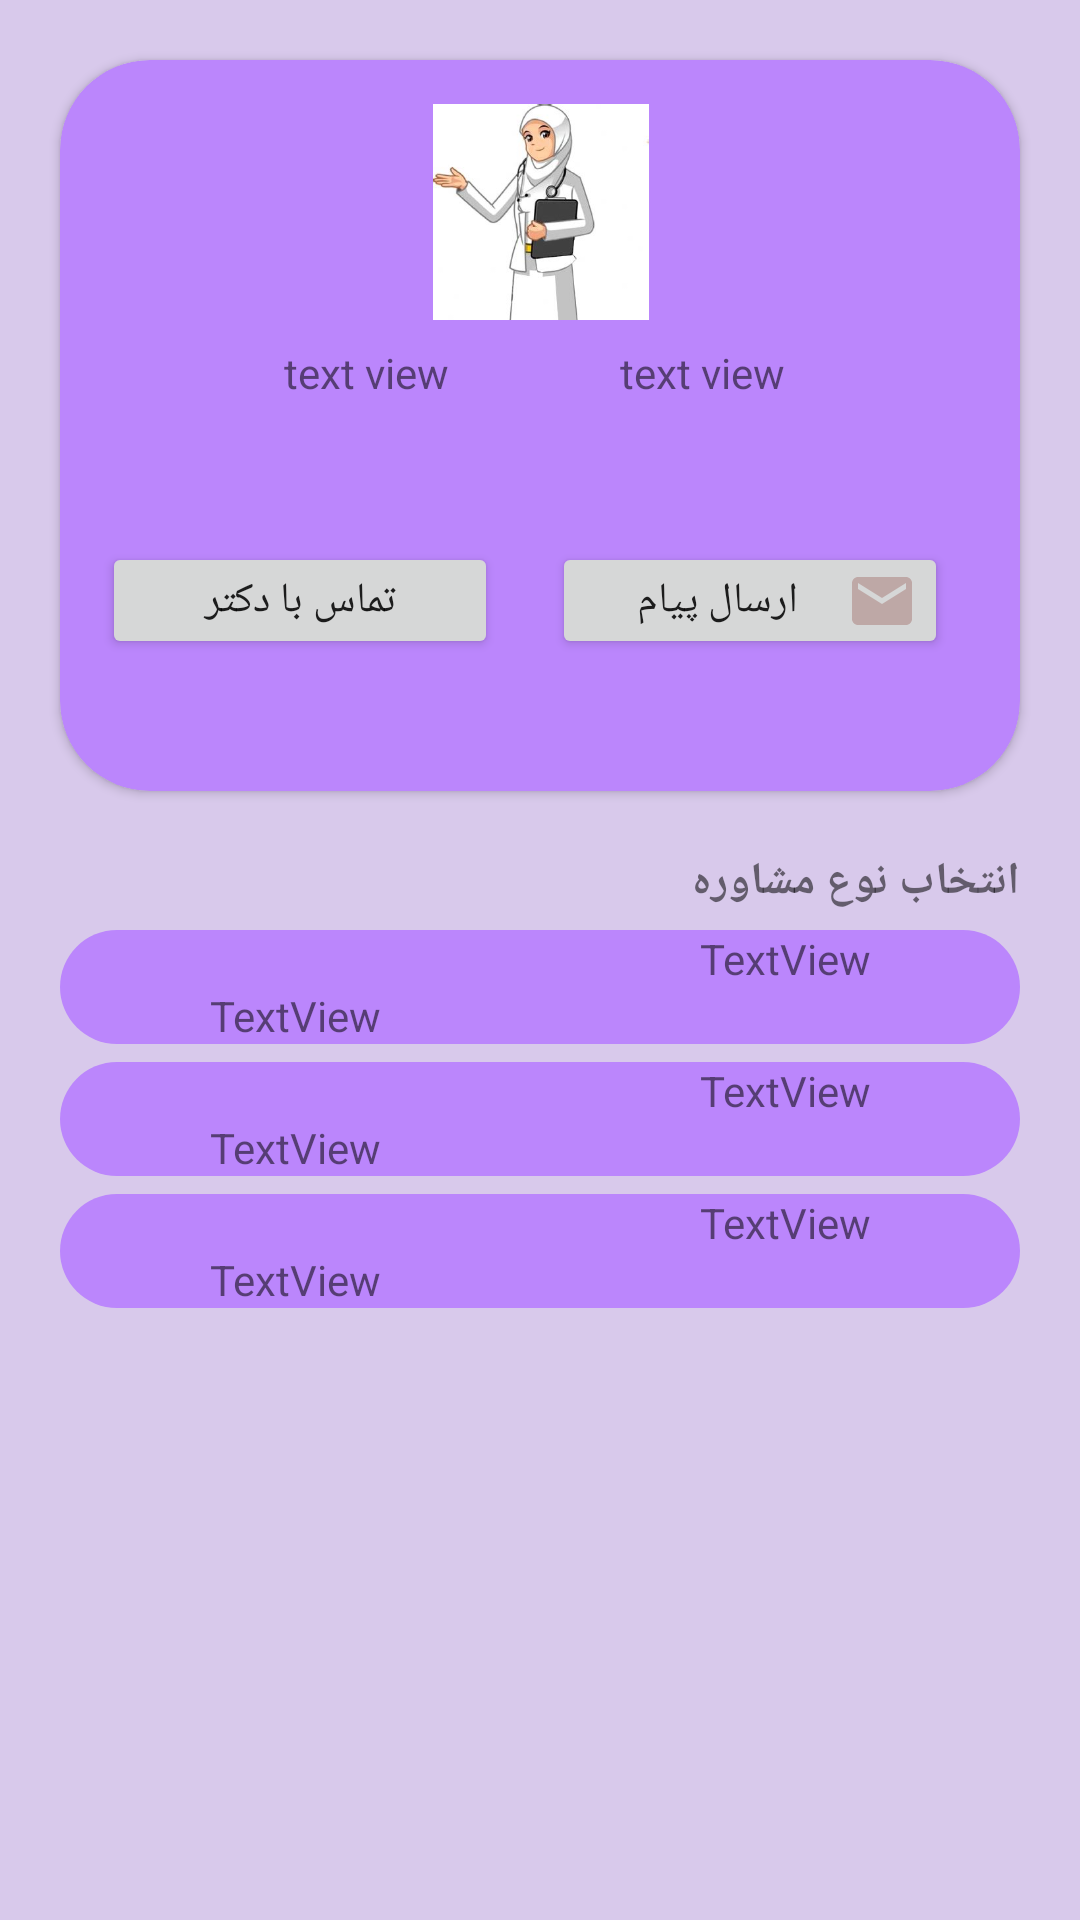

The Android layout XML behind this screen, and the referenced resources:
<!-- AndroidManifest.xml: application theme Theme.J23 -->
<!-- res/layout/activity_doctor.xml -->
<?xml version="1.0" encoding="utf-8"?>
<LinearLayout xmlns:android="http://schemas.android.com/apk/res/android"
    xmlns:app="http://schemas.android.com/apk/res-auto"
    xmlns:tools="http://schemas.android.com/tools"
    android:layout_width="match_parent"
    android:layout_height="match_parent"
    android:orientation="vertical"
    android:background="@color/purple_100"
    tools:context=".DoctorActivity">

    <androidx.cardview.widget.CardView
        android:layout_width="match_parent"
        android:layout_height="40dp"
        android:layout_margin="20dp"
        android:layout_weight="1"
        android:backgroundTint="@color/purple_200"
        app:cardCornerRadius="30dp">

        <androidx.constraintlayout.widget.ConstraintLayout
            android:layout_width="match_parent"
            android:layout_height="match_parent">


            <ImageView
                android:id="@+id/imageView1"
                android:layout_width="153dp"
                android:layout_height="72dp"
                android:src="@drawable/a2"
                app:layout_constraintEnd_toEndOf="parent"
                app:layout_constraintStart_toStartOf="parent"
                app:layout_constraintTop_toTopOf="@id/guideline2" />

            <androidx.constraintlayout.widget.Guideline
                android:id="@+id/guideline2"
                android:layout_width="wrap_content"
                android:layout_height="wrap_content"
                android:layout_marginTop="6dp"
                android:layout_marginEnd="395dp"
                android:layout_marginBottom="103dp"
                android:orientation="horizontal"
                app:layout_constraintBottom_toBottomOf="parent"
                app:layout_constraintEnd_toEndOf="parent"
                app:layout_constraintGuide_percent="0.06"
                app:layout_constraintStart_toStartOf="parent"
                app:layout_constraintTop_toTopOf="parent" />

            <TextView
                android:id="@+id/textViewName"
                android:layout_width="wrap_content"
                android:layout_height="wrap_content"
                android:layout_marginTop="8dp"
                android:text="text view"
                app:layout_constraintEnd_toEndOf="parent"
                app:layout_constraintHorizontal_bias="0.704"
                app:layout_constraintStart_toStartOf="parent"
                app:layout_constraintTop_toBottomOf="@id/imageView1" />

            <TextView
                android:id="@+id/textViewOnline"
                android:layout_width="wrap_content"
                android:layout_height="wrap_content"
                android:text="text view"
                app:layout_constraintBottom_toBottomOf="@+id/textViewName"
                app:layout_constraintEnd_toStartOf="@+id/textViewName"
                app:layout_constraintHorizontal_bias="0.566"
                app:layout_constraintStart_toStartOf="parent"
                app:layout_constraintTop_toTopOf="@+id/textViewName"
                app:layout_constraintVertical_bias="0.0" />

            <TextView
                android:id="@+id/textViewExpertise"
                android:layout_width="193dp"
                android:layout_height="25dp"
                android:layout_marginTop="2dp"
                android:gravity="center_horizontal"
                android:text=""
                app:layout_constraintEnd_toEndOf="parent"
                app:layout_constraintStart_toStartOf="parent"
                app:layout_constraintTop_toBottomOf="@+id/textViewName" />

            <Button
                android:id="@+id/message"
                android:layout_width="132dp"
                android:layout_height="39dp"
                android:layout_marginTop="20dp"
                android:layout_marginEnd="24dp"
                android:drawableEnd="@drawable/ic_baseline_email_24"
                android:gravity="center"
                android:paddingEnd="10dp"
                android:text="ارسال پیام"
                app:layout_constraintEnd_toEndOf="parent"
                app:layout_constraintTop_toBottomOf="@+id/textViewExpertise" />

            <Button
                android:id="@+id/buttonCall"
                android:layout_width="132dp"
                android:layout_height="39dp"
                android:layout_marginStart="24dp"
                android:layout_marginEnd="28dp"
                android:text="تماس با دکتر"
                app:layout_constraintBottom_toBottomOf="@+id/message"
                app:layout_constraintEnd_toStartOf="@+id/message"
                app:layout_constraintStart_toStartOf="parent"
                app:layout_constraintTop_toTopOf="@+id/message"
                app:layout_constraintVertical_bias="0.0" />


        </androidx.constraintlayout.widget.ConstraintLayout>


    </androidx.cardview.widget.CardView>

    <LinearLayout
        android:layout_width="match_parent"
        android:layout_height="wrap_content"
        android:layout_weight="1"
        android:orientation="vertical">

        <TextView
            android:id="@+id/textView4"
            android:layout_width="match_parent"
            android:layout_height="wrap_content"
            android:gravity=""
            android:paddingEnd="20dp"
            android:text="@string/rttrfg"
            android:textSize="15sp"
            android:textStyle="bold" />

        <LinearLayout
            android:id="@+id/llConsultancy"
            android:layout_width="match_parent"
            android:layout_height="wrap_content"
            android:layout_marginTop="6dp"
            android:layout_marginHorizontal="20dp"
            android:background="@drawable/shape"
            android:orientation="vertical">

            <TextView
                android:id="@+id/consultancy"
                android:layout_width="match_parent"
                android:layout_height="wrap_content"
                android:gravity="right"
                android:paddingEnd="50dp"
                android:text="TextView" />

            <TextView
                android:id="@+id/price"
                android:layout_width="match_parent"
                android:layout_height="wrap_content"
                android:gravity="left"
                android:paddingStart="50dp"
                android:text="TextView" />
        </LinearLayout>

        <LinearLayout
            android:id="@+id/llConsultancy2"
            android:layout_width="match_parent"
            android:layout_height="wrap_content"
            android:layout_marginHorizontal="20dp"
            android:layout_marginTop="6dp"
            android:background="@drawable/shape"
            android:orientation="vertical">

            <TextView
                android:id="@+id/consultancy2"
                android:layout_width="match_parent"
                android:layout_height="wrap_content"
                android:gravity="right"
                android:paddingEnd="50dp"
                android:text="TextView" />

            <TextView
                android:id="@+id/price2"
                android:layout_width="match_parent"
                android:layout_height="wrap_content"
                android:gravity="left"
                android:paddingStart="50dp"
                android:text="TextView" />
        </LinearLayout>

        <LinearLayout
            android:id="@+id/llConsultancy3"
            android:layout_width="match_parent"
            android:layout_height="wrap_content"
            android:layout_marginHorizontal="20dp"
            android:layout_marginTop="6dp"
            android:background="@drawable/shape"
            android:orientation="vertical">

            <TextView
                android:id="@+id/consultancy3"
                android:layout_width="match_parent"
                android:layout_height="wrap_content"
                android:gravity="right"
                android:paddingEnd="50dp"
                android:text="TextView" />

            <TextView
                android:id="@+id/price3"
                android:layout_width="match_parent"
                android:layout_height="wrap_content"
                android:gravity="left"
                android:paddingStart="50dp"
                android:text="TextView" />
        </LinearLayout>

    </LinearLayout>
</LinearLayout>
<!-- resources referenced by this layout -->
<resources>
  <color name="purple_100">#D8C9EB</color>
  <color name="purple_200">#FFBB86FC</color>
  <!-- drawable a2: jpg bitmap (drawable, 10885 bytes) -->
  <!-- drawable ic_baseline_email_24 (drawable) -->
  <vector android:height="24dp" android:tint="#BEA8A6"
      android:viewportHeight="24" android:viewportWidth="24"
      android:width="24dp" xmlns:android="http://schemas.android.com/apk/res/android">
      <path android:fillColor="@android:color/white" android:pathData="M20,4L4,4c-1.1,0 -1.99,0.9 -1.99,2L2,18c0,1.1 0.9,2 2,2h16c1.1,0 2,-0.9 2,-2L22,6c0,-1.1 -0.9,-2 -2,-2zM20,8l-8,5 -8,-5L4,6l8,5 8,-5v2z"/>
  </vector>
  <!-- drawable shape (drawable) -->
  <?xml version="1.0" encoding="utf-8"?>
  <shape xmlns:android="http://schemas.android.com/apk/res/android" android:shape="rectangle">
      <solid android:color="#FFBB86FC"/>
      <corners android:radius="40dp"/>
  </shape>
  <string name="rttrfg">انتخاب نوع مشاوره</string>
  <style name="Theme.J23" parent="Theme.MaterialComponents.DayNight.NoActionBar">
          
          <item name="colorPrimary">#8C9EFF</item>
          <item name="colorPrimaryVariant">@color/purple_700</item>
          <item name="colorOnPrimary">@color/white</item>
          
          <item name="colorSecondary">@color/teal_200</item>
          <item name="colorSecondaryVariant">@color/teal_700</item>
          <item name="colorOnSecondary">@color/black</item>
          
          <item name="android:statusBarColor" tools:targetApi="l">?attr/colorPrimaryVariant</item>
          
      </style>
  <color name="purple_700">#B388FF</color>
  <color name="white">#FFFFFFFF</color>
  <color name="teal_200">#B9F6CA</color>
  <color name="teal_700">#FF018786</color>
  <color name="black">#FF000000</color>
</resources>
